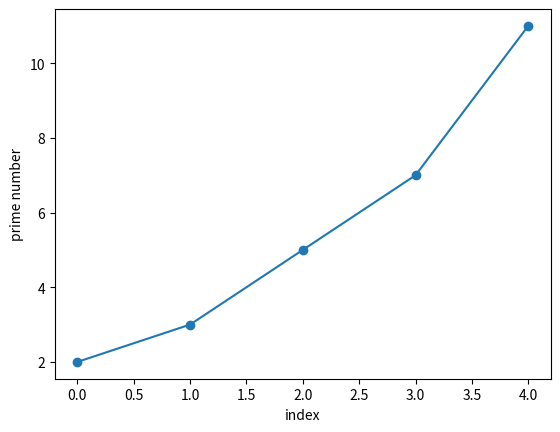

This figure's Python source:
import matplotlib.pyplot as plt

# Format string:
#   'o' for circle marker.
#   '-' for solid line.
plt.plot([2, 3, 5, 7, 11], 'o-')

plt.xlabel('index')
plt.ylabel('prime number')
plt.savefig('out.png', dpi=300,
            bbox_inches='tight')
